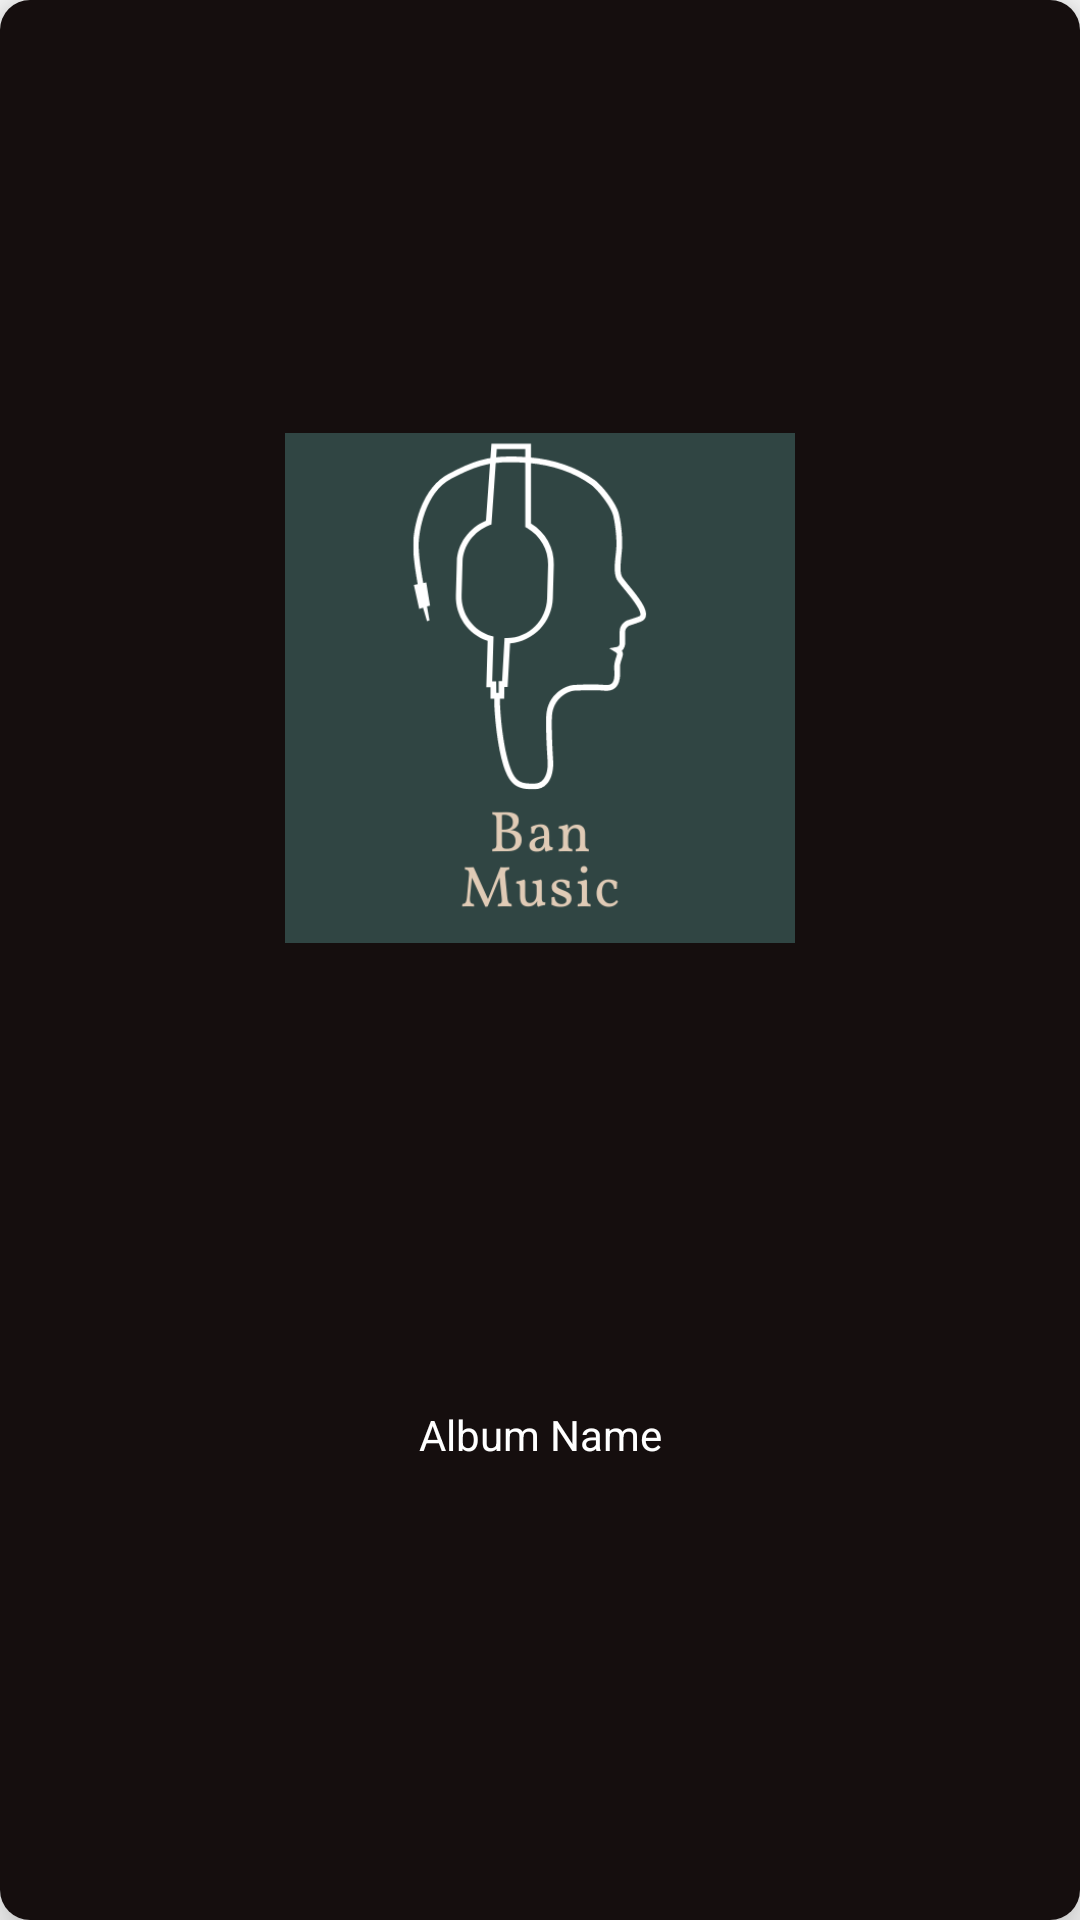

Layout XML and referenced resources for this Android screen:
<!-- AndroidManifest.xml: application theme Theme.MusicApp -->
<!-- res/layout/album_item.xml -->
<?xml version="1.0" encoding="utf-8"?>
<androidx.cardview.widget.CardView xmlns:android="http://schemas.android.com/apk/res/android"
    xmlns:tools="http://schemas.android.com/tools"
    android:layout_width="170dp"
    android:layout_height="200dp"
    xmlns:app="http://schemas.android.com/apk/res-auto"
    app:cardCornerRadius="10dp"
    app:cardElevation="10dp"
    android:id="@+id/album_item"
    android:layout_margin="10dp">

    <androidx.constraintlayout.widget.ConstraintLayout
        android:layout_width="match_parent"
        android:layout_height="match_parent"
        android:background="@color/cardlayout"
        android:id="@+id/card_relativelayout"
        >

        <ImageView
            android:id="@+id/card_image"
            android:layout_width="match_parent"
            android:layout_height="170dp"
            android:layout_marginBottom="5dp"
            android:src="@drawable/defaultpicture"
            app:layout_constraintBottom_toTopOf="@+id/album_name"
            app:layout_constraintEnd_toEndOf="parent"
            app:layout_constraintStart_toStartOf="parent"
            app:layout_constraintTop_toTopOf="parent"></ImageView>

        <TextView
            android:id="@+id/album_name"
            android:layout_width="match_parent"
            android:layout_height="wrap_content"
            android:layout_below="@+id/card_image"
            android:layout_alignParentBottom="true"
            android:layout_centerHorizontal="true"
            android:layout_marginTop="5dp"
            android:layout_marginBottom="8dp"
            android:gravity="center_horizontal"
            android:singleLine="true"
            android:text="Album Name"
            android:textColor="@color/white"
            app:layout_constraintBottom_toBottomOf="parent"
            app:layout_constraintEnd_toEndOf="parent"
            app:layout_constraintStart_toStartOf="parent"
            app:layout_constraintTop_toBottomOf="@+id/card_image" />

    </androidx.constraintlayout.widget.ConstraintLayout>

</androidx.cardview.widget.CardView>
<!-- resources referenced by this layout -->
<resources>
  <color name="cardlayout">#150E0E</color>
  <color name="white">#FFFFFFFF</color>
  <!-- drawable defaultpicture: png bitmap (drawable, 22761 bytes) -->
  <style name="Theme.MusicApp" parent="Theme.AppCompat.Light.DarkActionBar">
          
          <item name="colorPrimary">@color/black</item>
          <item name="colorPrimaryVariant">@color/purple_700</item>
          <item name="colorOnPrimary">@color/white</item>
          
          <item name="colorSecondary">@color/teal_200</item>
          <item name="colorSecondaryVariant">@color/teal_700</item>
          <item name="colorOnSecondary">@color/black</item>
          
          <item name="android:statusBarColor" tools:targetApi="l">?attr/colorPrimaryVariant</item>
          
          <item name="colorAccent">@color/white</item>
      </style>
  <color name="black">#FF000000</color>
  <color name="purple_700">#2C2B30</color>
  <color name="teal_200">#FF03DAC5</color>
  <color name="teal_700">#FF018786</color>
</resources>
